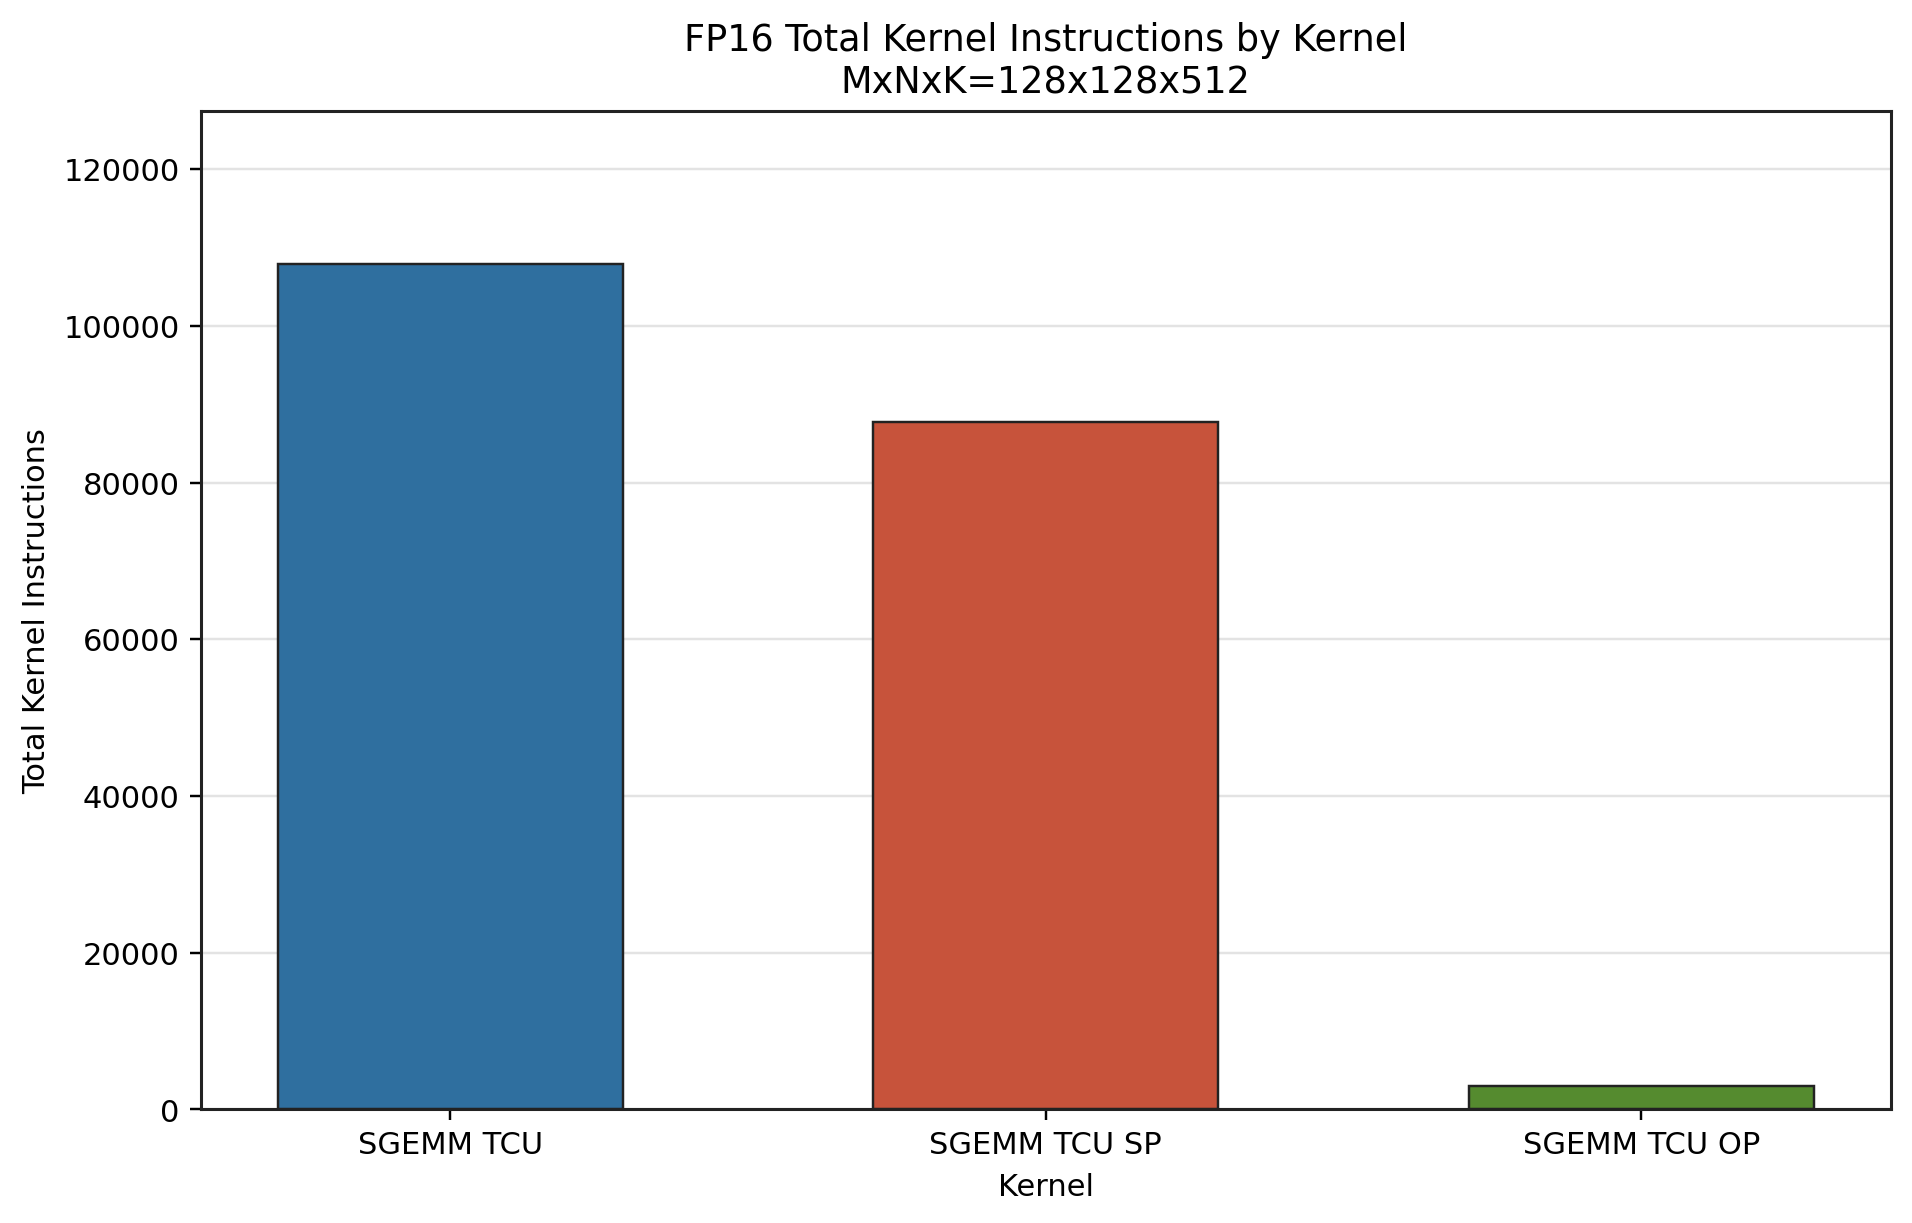

The table this chart was drawn from, first rows:
file, run, testbench, status, shape, dtype, total_instructions
run_b_5.stat, 5, sgemm_tcu, FAIL, 128x128x512, fp16, 107931
run_b_6.stat, 6, sgemm_tcu_sp, FAIL, 128x128x512, fp16, 87771
run_b_8.stat, 8, sgemm_tcu_op, PASS, 128x128x512, fp16, 2992
